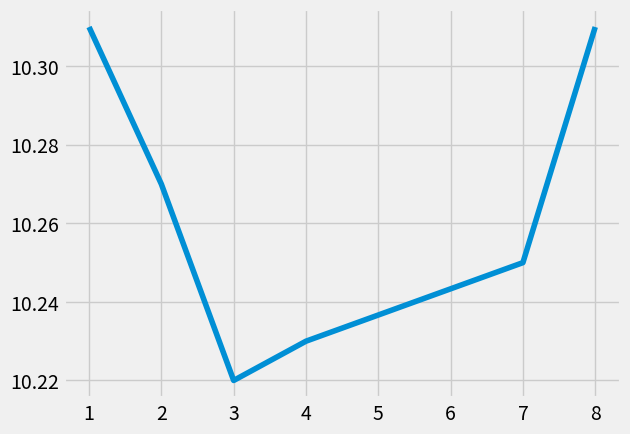

Write Python code to recreate this figure.
import pandas as pd
import matplotlib.pyplot as plt

plt.style.use('fivethirtyeight')

data = {'meters': [10.26, 10.31, 10.27, 10.22, 10.23, 6212.42, 10.28, 10.25, 10.31]}

df = pd.DataFrame(data)

df['std'] = df['meters'].rolling(window=2).std() 

print(df)
#another aproach to set threshold 
df_std = df.describe()['meters']['std'] 

print(f" Threshold standard deviation : {df_std}")

df = df[(df['std'] < df_std )]


df['meters'].plot()
print(df['meters'])
plt.show()
